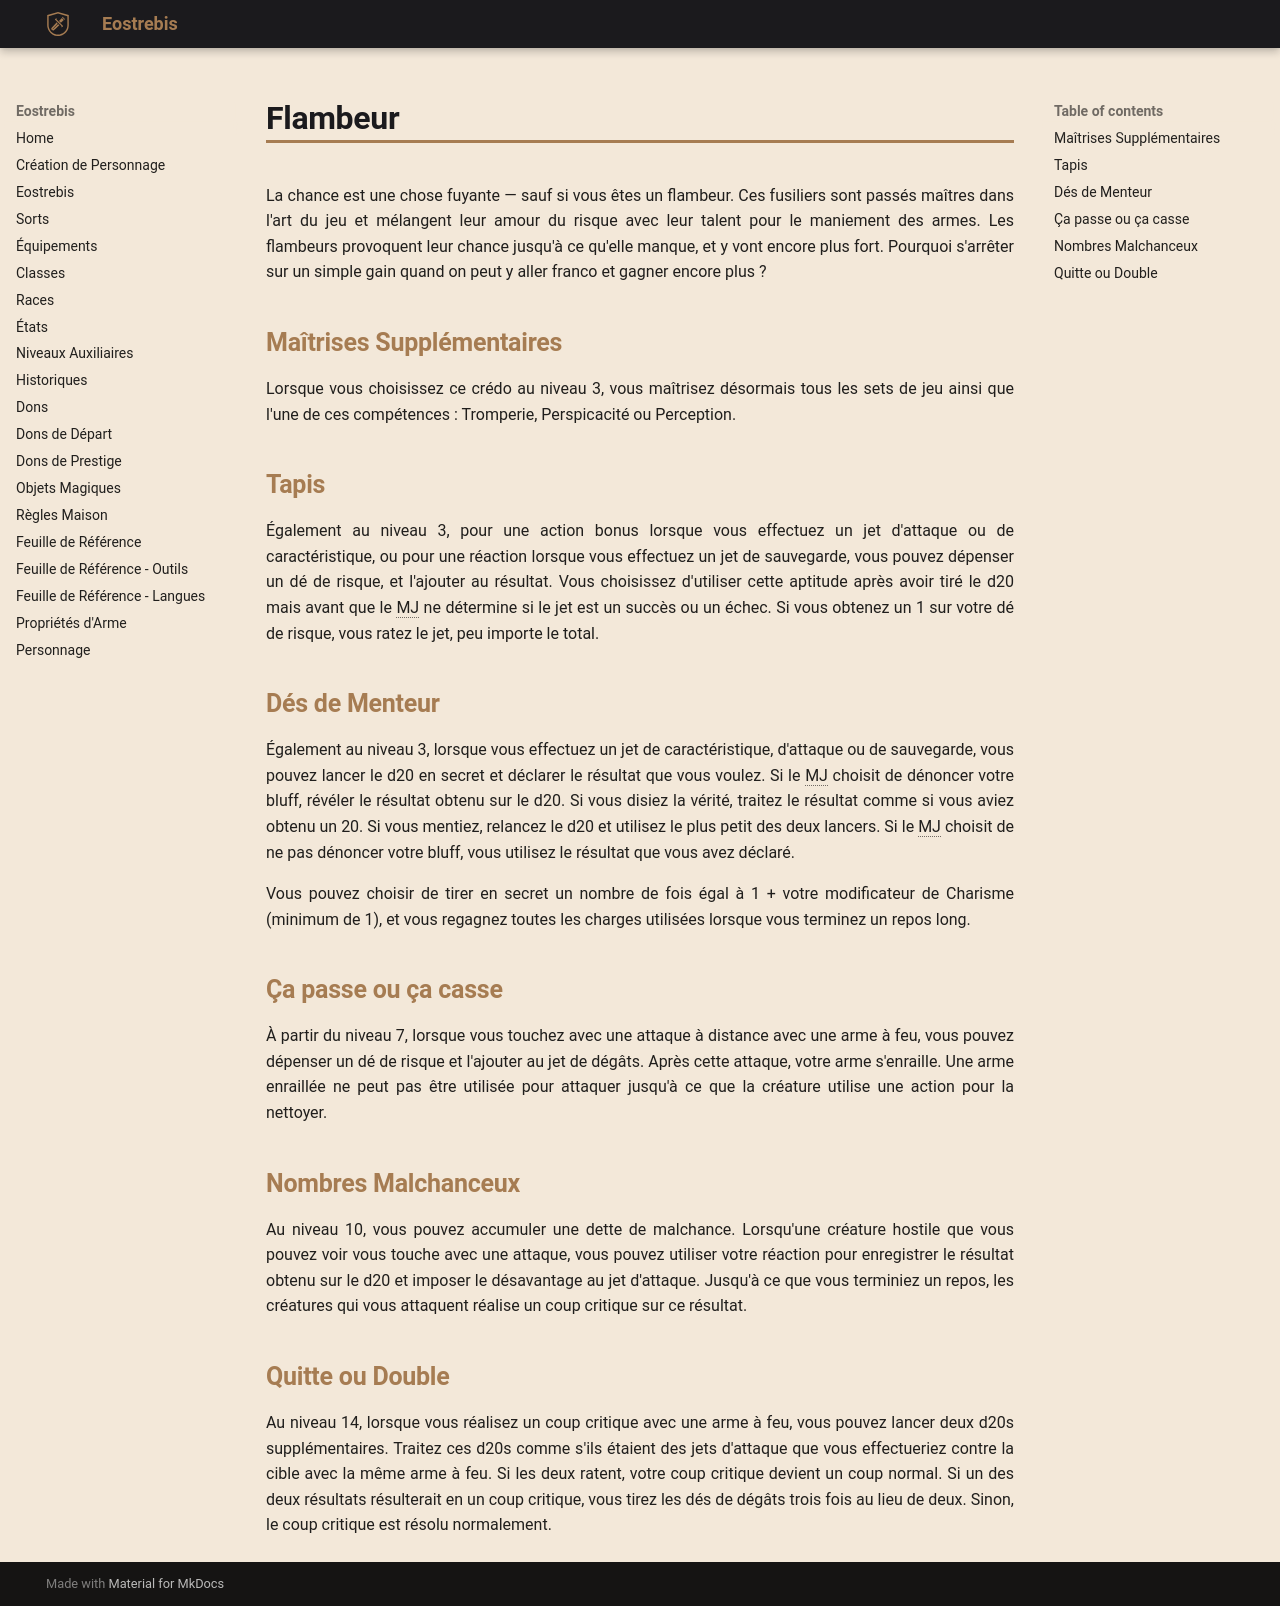

repository: Eostrebis/5e.VF · page: classes/Fusilier/Flambeur/index.html · generator: mkdocs

---
writing_status: finished
---
La chance est une chose fuyante — sauf si vous êtes un flambeur. Ces fusiliers sont passés maîtres dans l'art du jeu et mélangent leur amour du risque avec leur talent pour le maniement des armes. Les flambeurs provoquent leur chance jusqu'à ce qu'elle manque, et y vont encore plus fort. Pourquoi s'arrêter sur un simple gain quand on peut y aller franco et gagner encore plus ?

## Maîtrises Supplémentaires

Lorsque vous choisissez ce crédo au niveau 3, vous maîtrisez désormais tous les sets de jeu ainsi que l'une de ces compétences : Tromperie, Perspicacité ou Perception.

## Tapis

Également au niveau 3, pour une action bonus lorsque vous effectuez un jet d'attaque ou de caractéristique, ou pour une réaction lorsque vous effectuez un jet de sauvegarde, vous pouvez dépenser un dé de risque, et l'ajouter au résultat. Vous choisissez d'utiliser cette aptitude après avoir tiré le d20 mais avant que le MJ ne détermine si le jet est un succès ou un échec. Si vous obtenez un 1 sur votre dé de risque, vous ratez le jet, peu importe le total.

## Dés de Menteur

Également au niveau 3, lorsque vous effectuez un jet de caractéristique, d'attaque ou de sauvegarde, vous pouvez lancer le d20 en secret et déclarer le résultat que vous voulez. Si le MJ choisit de dénoncer votre bluff, révéler le résultat obtenu sur le d20. Si vous disiez la vérité, traitez le résultat comme si vous aviez obtenu un 20. Si vous mentiez, relancez le d20 et utilisez le plus petit des deux lancers. Si le MJ choisit de ne pas dénoncer votre bluff, vous utilisez le résultat que vous avez déclaré.

Vous pouvez choisir de tirer en secret un nombre de fois égal à 1 + votre modificateur de Charisme (minimum de 1), et vous regagnez toutes les charges utilisées lorsque vous terminez un repos long.

## Ça passe ou ça casse

À partir du niveau 7, lorsque vous touchez avec une attaque à distance avec une arme à feu, vous pouvez dépenser un dé de risque et l'ajouter au jet de dégâts. Après cette attaque, votre arme s'enraille. Une arme enraillée ne peut pas être utilisée pour attaquer jusqu'à ce que la créature utilise une action pour la nettoyer.

## Nombres Malchanceux

Au niveau 10, vous pouvez accumuler une dette de malchance. Lorsqu'une créature hostile que vous pouvez voir vous touche avec une attaque, vous pouvez utiliser votre réaction pour enregistrer le résultat obtenu sur le d20 et imposer le désavantage au jet d'attaque. Jusqu'à ce que vous terminiez un repos, les créatures qui vous attaquent réalise un coup critique sur ce résultat.

## Quitte ou Double

Au niveau 14, lorsque vous réalisez un coup critique avec une arme à feu, vous pouvez lancer deux d20s supplémentaires. Traitez ces d20s comme s'ils étaient des jets d'attaque que vous effectueriez contre la cible avec la même arme à feu. Si les deux ratent, votre coup critique devient un coup normal. Si un des deux résultats résulterait en un coup critique, vous tirez les dés de dégâts trois fois au lieu de deux. Sinon, le coup critique est résolu normalement.
